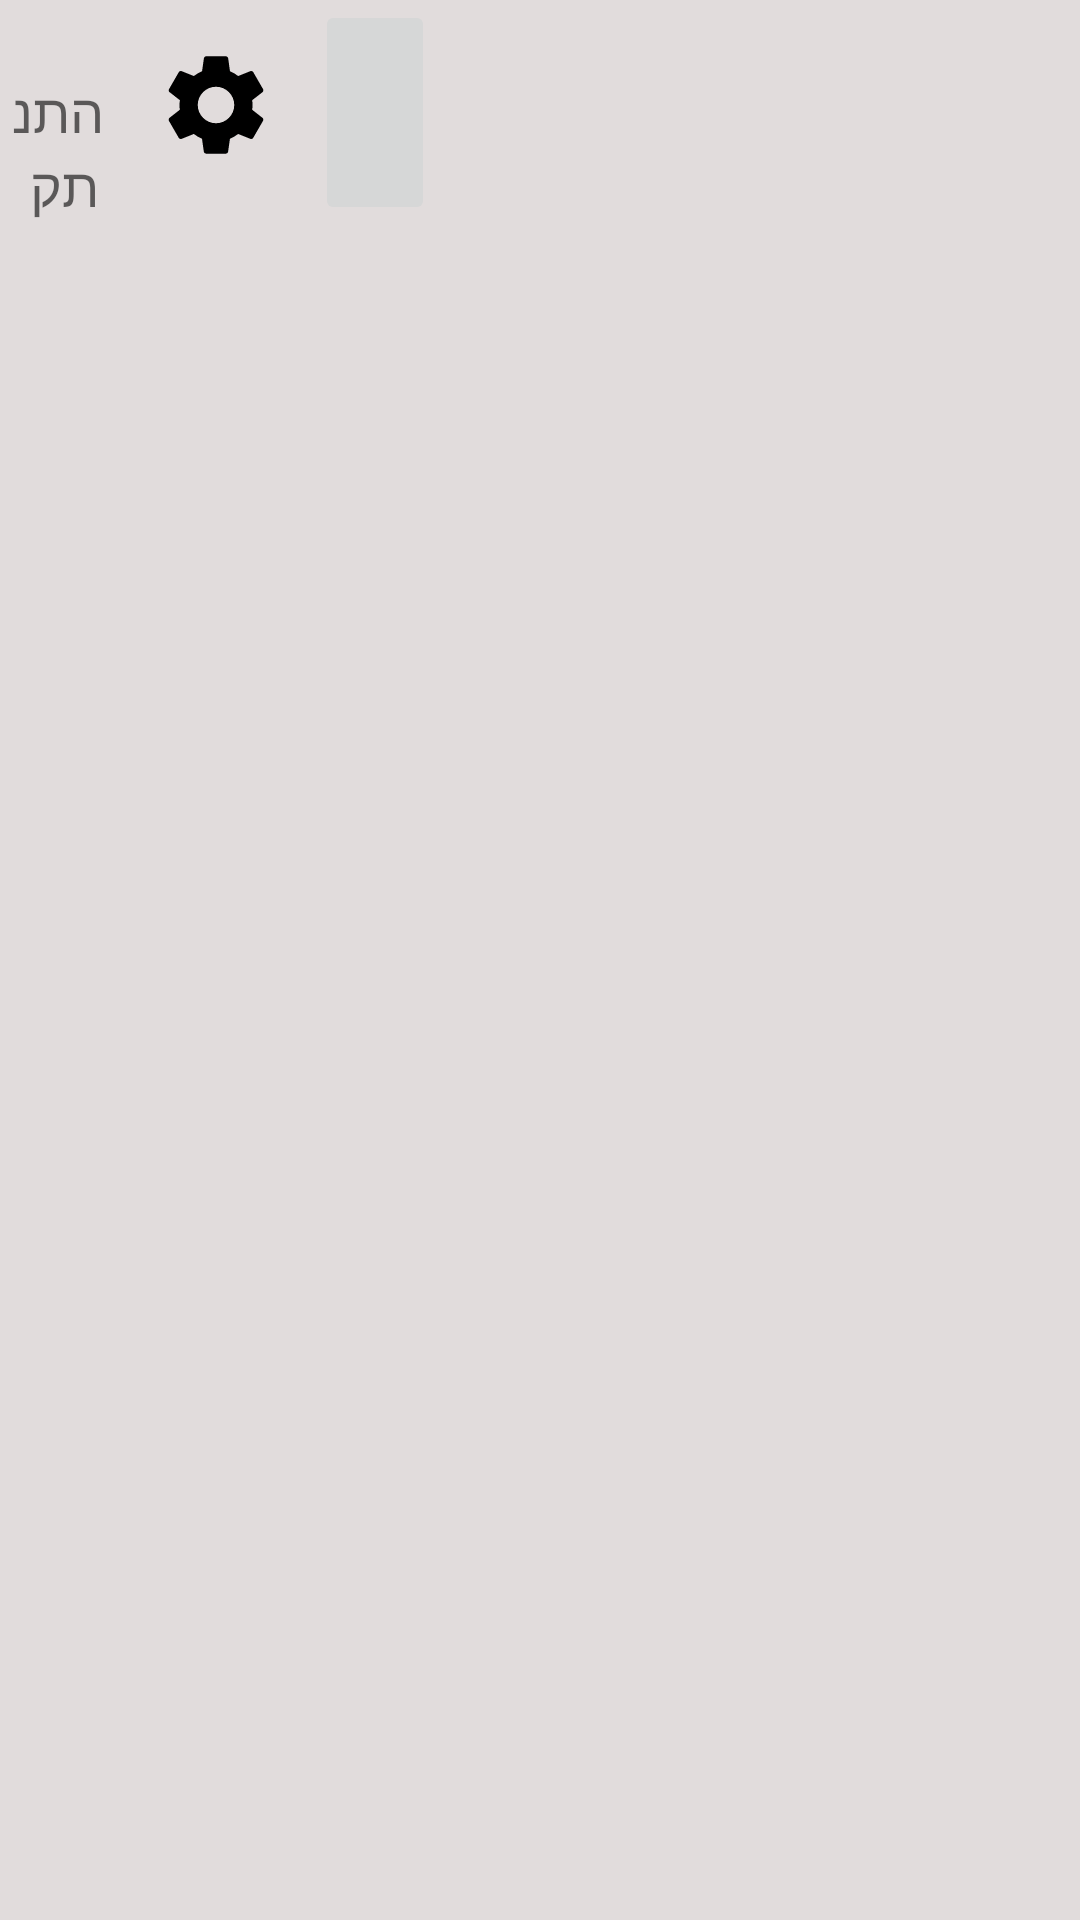

Here is an Android app screen rendered from its layout file. Give the layout XML and the strings, colors and styles it references.
<!-- AndroidManifest.xml: application theme Theme.ReporTap -->
<!-- res/layout/activity_header.xml -->
<?xml version="1.0" encoding="utf-8"?>
<androidx.constraintlayout.widget.ConstraintLayout xmlns:android="http://schemas.android.com/apk/res/android"
xmlns:app="http://schemas.android.com/apk/res-auto"
xmlns:tools="http://schemas.android.com/tools"
android:id="@+id/linearLayout"
android:layout_width="match_parent"
android:layout_height="65dp"
android:background="#E1DCDC"
android:baselineAligned="false"
tools:context="il.reportap.HeaderActivity">

<LinearLayout
    android:layout_width="match_parent"
    android:layout_height="match_parent"
    android:layout_weight="1"
    android:visibility="visible"
    android:layoutDirection="rtl"
    android:orientation="horizontal" >

    <ImageView

        android:id="@+id/logo"
        android:layout_width="66dp"
        android:layout_height="70dp"
        android:layout_marginEnd="14dp"
        android:contentDescription="logo"
        app:layout_constraintEnd_toEndOf="parent"
        app:layout_constraintHorizontal_bias="0.993"
        app:layout_constraintStart_toStartOf="parent"
        app:layout_constraintTop_toTopOf="parent"
        app:srcCompat="@drawable/logo" />

    <ImageButton
        android:id="@+id/profile"
        android:layout_width="40dp"
        android:layout_height="75dp"
        android:layout_gravity="left"
        android:layout_marginRight="135dp"
        android:contentDescription="profile"
        app:layout_constraintEnd_toStartOf="@+id/settings"
        app:srcCompat="@drawable/profile"
        tools:ignore="MissingConstraints"
        android:onClick="goProfile"
        tools:layout_editor_absoluteY="0dp" />

    <ImageView

        android:id="@+id/settings"
        android:layout_width="66dp"
        android:layout_height="70dp"
        android:layout_gravity="right|left"
        android:layout_marginTop="4dp"
        android:contentDescription="settings"
        app:layout_constraintEnd_toStartOf="@+id/logo"
        app:layout_constraintHorizontal_bias="0.61"
        app:layout_constraintStart_toStartOf="parent"
        app:layout_constraintTop_toTopOf="parent"
        app:srcCompat="@drawable/ic_setting_foreground" />


    <TextView
        android:id="@+id/textViewRegister"
        android:layout_width="wrap_content"
        android:layout_height="wrap_content"
        android:layout_marginTop="25dp"
        android:layout_marginBottom="8dp"
        android:gravity="center_horizontal"
        android:text="התנתק "
        android:textAlignment="center"
        android:textAppearance="@style/Base.TextAppearance.AppCompat.Medium" />
</LinearLayout>

</androidx.constraintlayout.widget.ConstraintLayout>
<!-- resources referenced by this layout -->
<resources>
  <!-- drawable ic_setting_foreground (drawable) -->
  <vector xmlns:android="http://schemas.android.com/apk/res/android"
      android:width="108dp"
      android:height="108dp"
      android:viewportWidth="108"
      android:viewportHeight="108"
      android:tint="#000000">
    <group android:scaleX="2.7666"
        android:scaleY="2.7666"
        android:translateX="20.8008"
        android:translateY="20.8008">
      <path
          android:fillColor="@android:color/white"
          android:pathData="M19.14,12.94c0.04,-0.3 0.06,-0.61 0.06,-0.94c0,-0.32 -0.02,-0.64 -0.07,-0.94l2.03,-1.58c0.18,-0.14 0.23,-0.41 0.12,-0.61l-1.92,-3.32c-0.12,-0.22 -0.37,-0.29 -0.59,-0.22l-2.39,0.96c-0.5,-0.38 -1.03,-0.7 -1.62,-0.94L14.4,2.81c-0.04,-0.24 -0.24,-0.41 -0.48,-0.41h-3.84c-0.24,0 -0.43,0.17 -0.47,0.41L9.25,5.35C8.66,5.59 8.12,5.92 7.63,6.29L5.24,5.33c-0.22,-0.08 -0.47,0 -0.59,0.22L2.74,8.87C2.62,9.08 2.66,9.34 2.86,9.48l2.03,1.58C4.84,11.36 4.8,11.69 4.8,12s0.02,0.64 0.07,0.94l-2.03,1.58c-0.18,0.14 -0.23,0.41 -0.12,0.61l1.92,3.32c0.12,0.22 0.37,0.29 0.59,0.22l2.39,-0.96c0.5,0.38 1.03,0.7 1.62,0.94l0.36,2.54c0.05,0.24 0.24,0.41 0.48,0.41h3.84c0.24,0 0.44,-0.17 0.47,-0.41l0.36,-2.54c0.59,-0.24 1.13,-0.56 1.62,-0.94l2.39,0.96c0.22,0.08 0.47,0 0.59,-0.22l1.92,-3.32c0.12,-0.22 0.07,-0.47 -0.12,-0.61L19.14,12.94zM12,15.6c-1.98,0 -3.6,-1.62 -3.6,-3.6s1.62,-3.6 3.6,-3.6s3.6,1.62 3.6,3.6S13.98,15.6 12,15.6z"/>
    </group>
  </vector>
  <style name="Theme.ReporTap" parent="Theme.MaterialComponents.DayNight.DarkActionBar">
          
          <item name="colorPrimary">#76B8AE</item>
          <item name="colorPrimaryVariant">#0E7A6A</item>
          <item name="colorOnPrimary">@color/black</item>
          
          <item name="colorSecondary">@color/teal_200</item>
          <item name="colorSecondaryVariant">@color/teal_700</item>
          <item name="colorOnSecondary">@color/black</item>
          
          <item name="android:statusBarColor" tools:targetApi="l">?attr/colorPrimaryVariant</item>
          
      </style>
  <color name="black">#FF000000</color>
  <color name="teal_200">#FF03DAC5</color>
  <color name="teal_700">#FF018786</color>
</resources>
